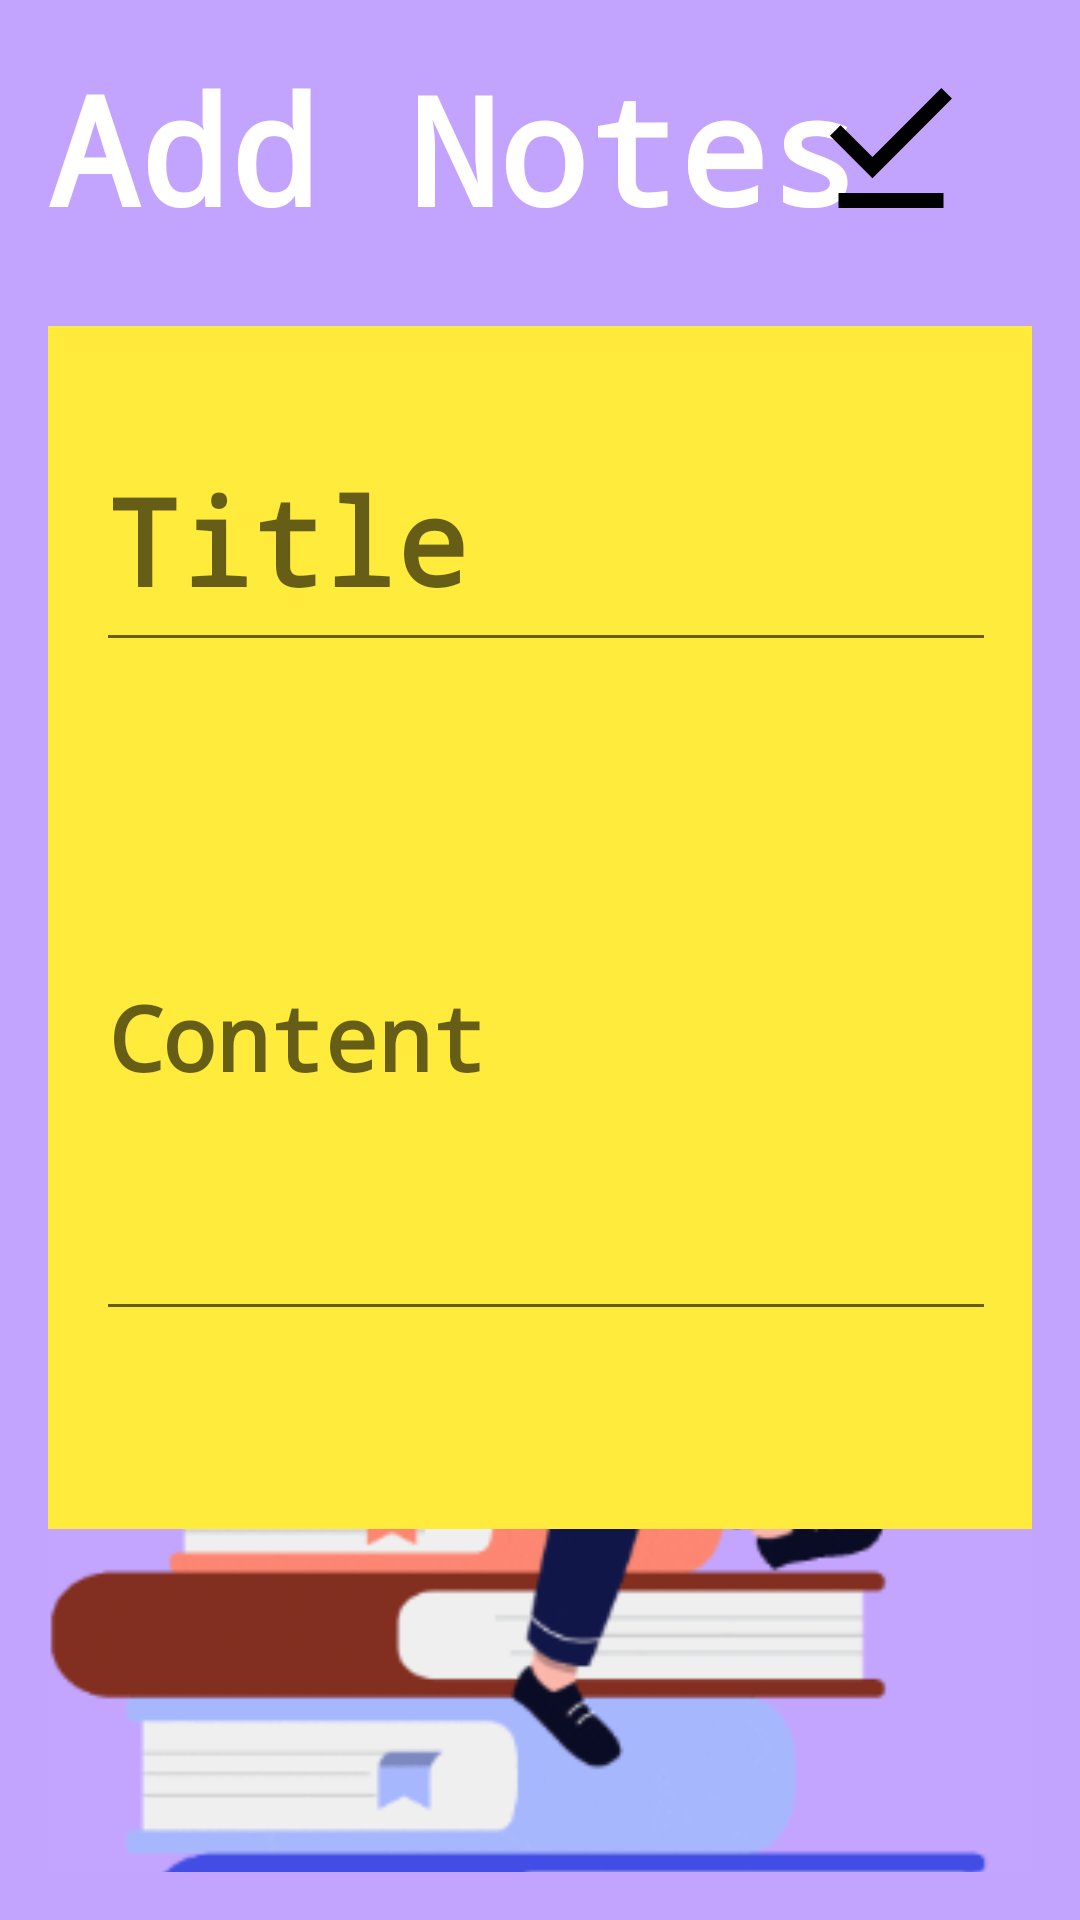

The Android layout XML behind this screen, and the referenced resources:
<!-- AndroidManifest.xml: application theme Theme.RatioNotes -->
<!-- res/layout/activity_notes_detail.xml -->
<?xml version="1.0" encoding="utf-8"?>
<RelativeLayout xmlns:android="http://schemas.android.com/apk/res/android"
    xmlns:app="http://schemas.android.com/apk/res-auto"
    xmlns:tools="http://schemas.android.com/tools"
    android:layout_width="match_parent"
    android:layout_height="match_parent"
    android:background="#C2A4FE"
    android:padding="16dp"
    tools:context=".NotesDetail"
    >

    <ImageView
        android:layout_width="526dp"
        android:layout_height="437dp"
        android:layout_alignParentEnd="true"
        android:layout_alignParentBottom="true"
        android:layout_marginEnd="0dp"
        android:layout_marginBottom="-81dp"
        android:src="@drawable/page" />
    <RelativeLayout
        android:layout_width="match_parent"
        android:layout_height="wrap_content"
        android:id="@+id/TitleBar">

        <TextView
            android:id="@+id/page_Title"
            android:layout_width="wrap_content"
            android:layout_height="wrap_content"
            android:fontFamily="monospace"
            android:text="Add Notes"
            android:textAlignment="center"
            android:textColor="@color/white"
            android:textSize="50dp"
            android:textStyle="bold" />

        <ImageButton
            android:id="@+id/savenote"
            android:layout_width="94dp"
            android:layout_height="53dp"
            android:layout_alignParentEnd="true"
            android:layout_centerVertical="true"
            android:background="?attr/selectableItemBackgroundBorderless"
            android:src="@drawable/baseline_download_done_24"
            app:tint="@color/black" />
            
    </RelativeLayout>

    <LinearLayout
        android:layout_width="wrap_content"
        android:layout_height="401dp"
        android:layout_below="@+id/TitleBar"
        android:layout_marginVertical="26dp"
        android:background="@drawable/createprof"
        android:backgroundTint="#FFEB3B"
        android:orientation="vertical"
        android:padding="16dp">

        <EditText
            android:id="@+id/notestitle"
            android:layout_width="341dp"
            android:layout_height="84dp"
            android:layout_marginVertical="12dp"
            android:fontFamily="monospace"
            android:hint="Title"
            android:textColor="@color/black"
            android:textSize="40dp"
            android:textStyle="bold" />

        <EditText
            android:id="@+id/contentEt"
            android:layout_width="426dp"
            android:layout_height="199dp"
            android:layout_gravity="top"
            android:layout_marginVertical="12dp"
            android:fontFamily="monospace"
            android:hint="Content"
            android:textColor="@color/black"
            android:textSize="30dp"
            android:textStyle="bold" />




    </LinearLayout>

    <TextView
        android:layout_width="match_parent"
        android:layout_height="wrap_content"
        android:id="@+id/delete_note_text_view_btn"
        android:text="Delete note"
        android:layout_alignParentBottom="true"
        android:gravity="center"
        android:textSize="18sp"
        android:visibility="gone"
        android:textColor="#FF0000"/>

</RelativeLayout>
<!-- resources referenced by this layout -->
<resources>
  <color name="black">#FF000000</color>
  <color name="white">#FFFFFFFF</color>
  <!-- drawable baseline_download_done_24 (drawable) -->
  <vector android:height="60dp" android:tint="#FFFFFF"
      android:viewportHeight="24" android:viewportWidth="24"
      android:width="60dp" xmlns:android="http://schemas.android.com/apk/res/android">
      <path android:fillColor="@android:color/white" android:pathData="M20.13,5.41l-1.41,-1.41l-9.19,9.19l-4.25,-4.24l-1.41,1.41l5.66,5.66z"/>
      <path android:fillColor="@android:color/white" android:pathData="M5,18h14v2h-14z"/>
  </vector>
  <!-- drawable createprof: png bitmap (drawable, 98584 bytes) -->
  <!-- drawable page: png bitmap (drawable, 38469 bytes) -->
  <style name="Theme.RatioNotes" parent="Theme.MaterialComponents.DayNight.NoActionBar">
          
          <item name="colorPrimary">#FFEB3B</item>
          <item name="colorPrimaryVariant">#03A9F4</item>
          <item name="colorOnPrimary">@color/purple_500</item>
          
          <item name="colorSecondary">#03A9F4</item>
          <item name="colorSecondaryVariant">#FFEB3B</item>
          <item name="colorOnSecondary">@color/black</item>
          
          <item name="android:statusBarColor">?attr/colorPrimaryVariant</item>
          
      </style>
  <color name="purple_500">#9652F7</color>
</resources>
